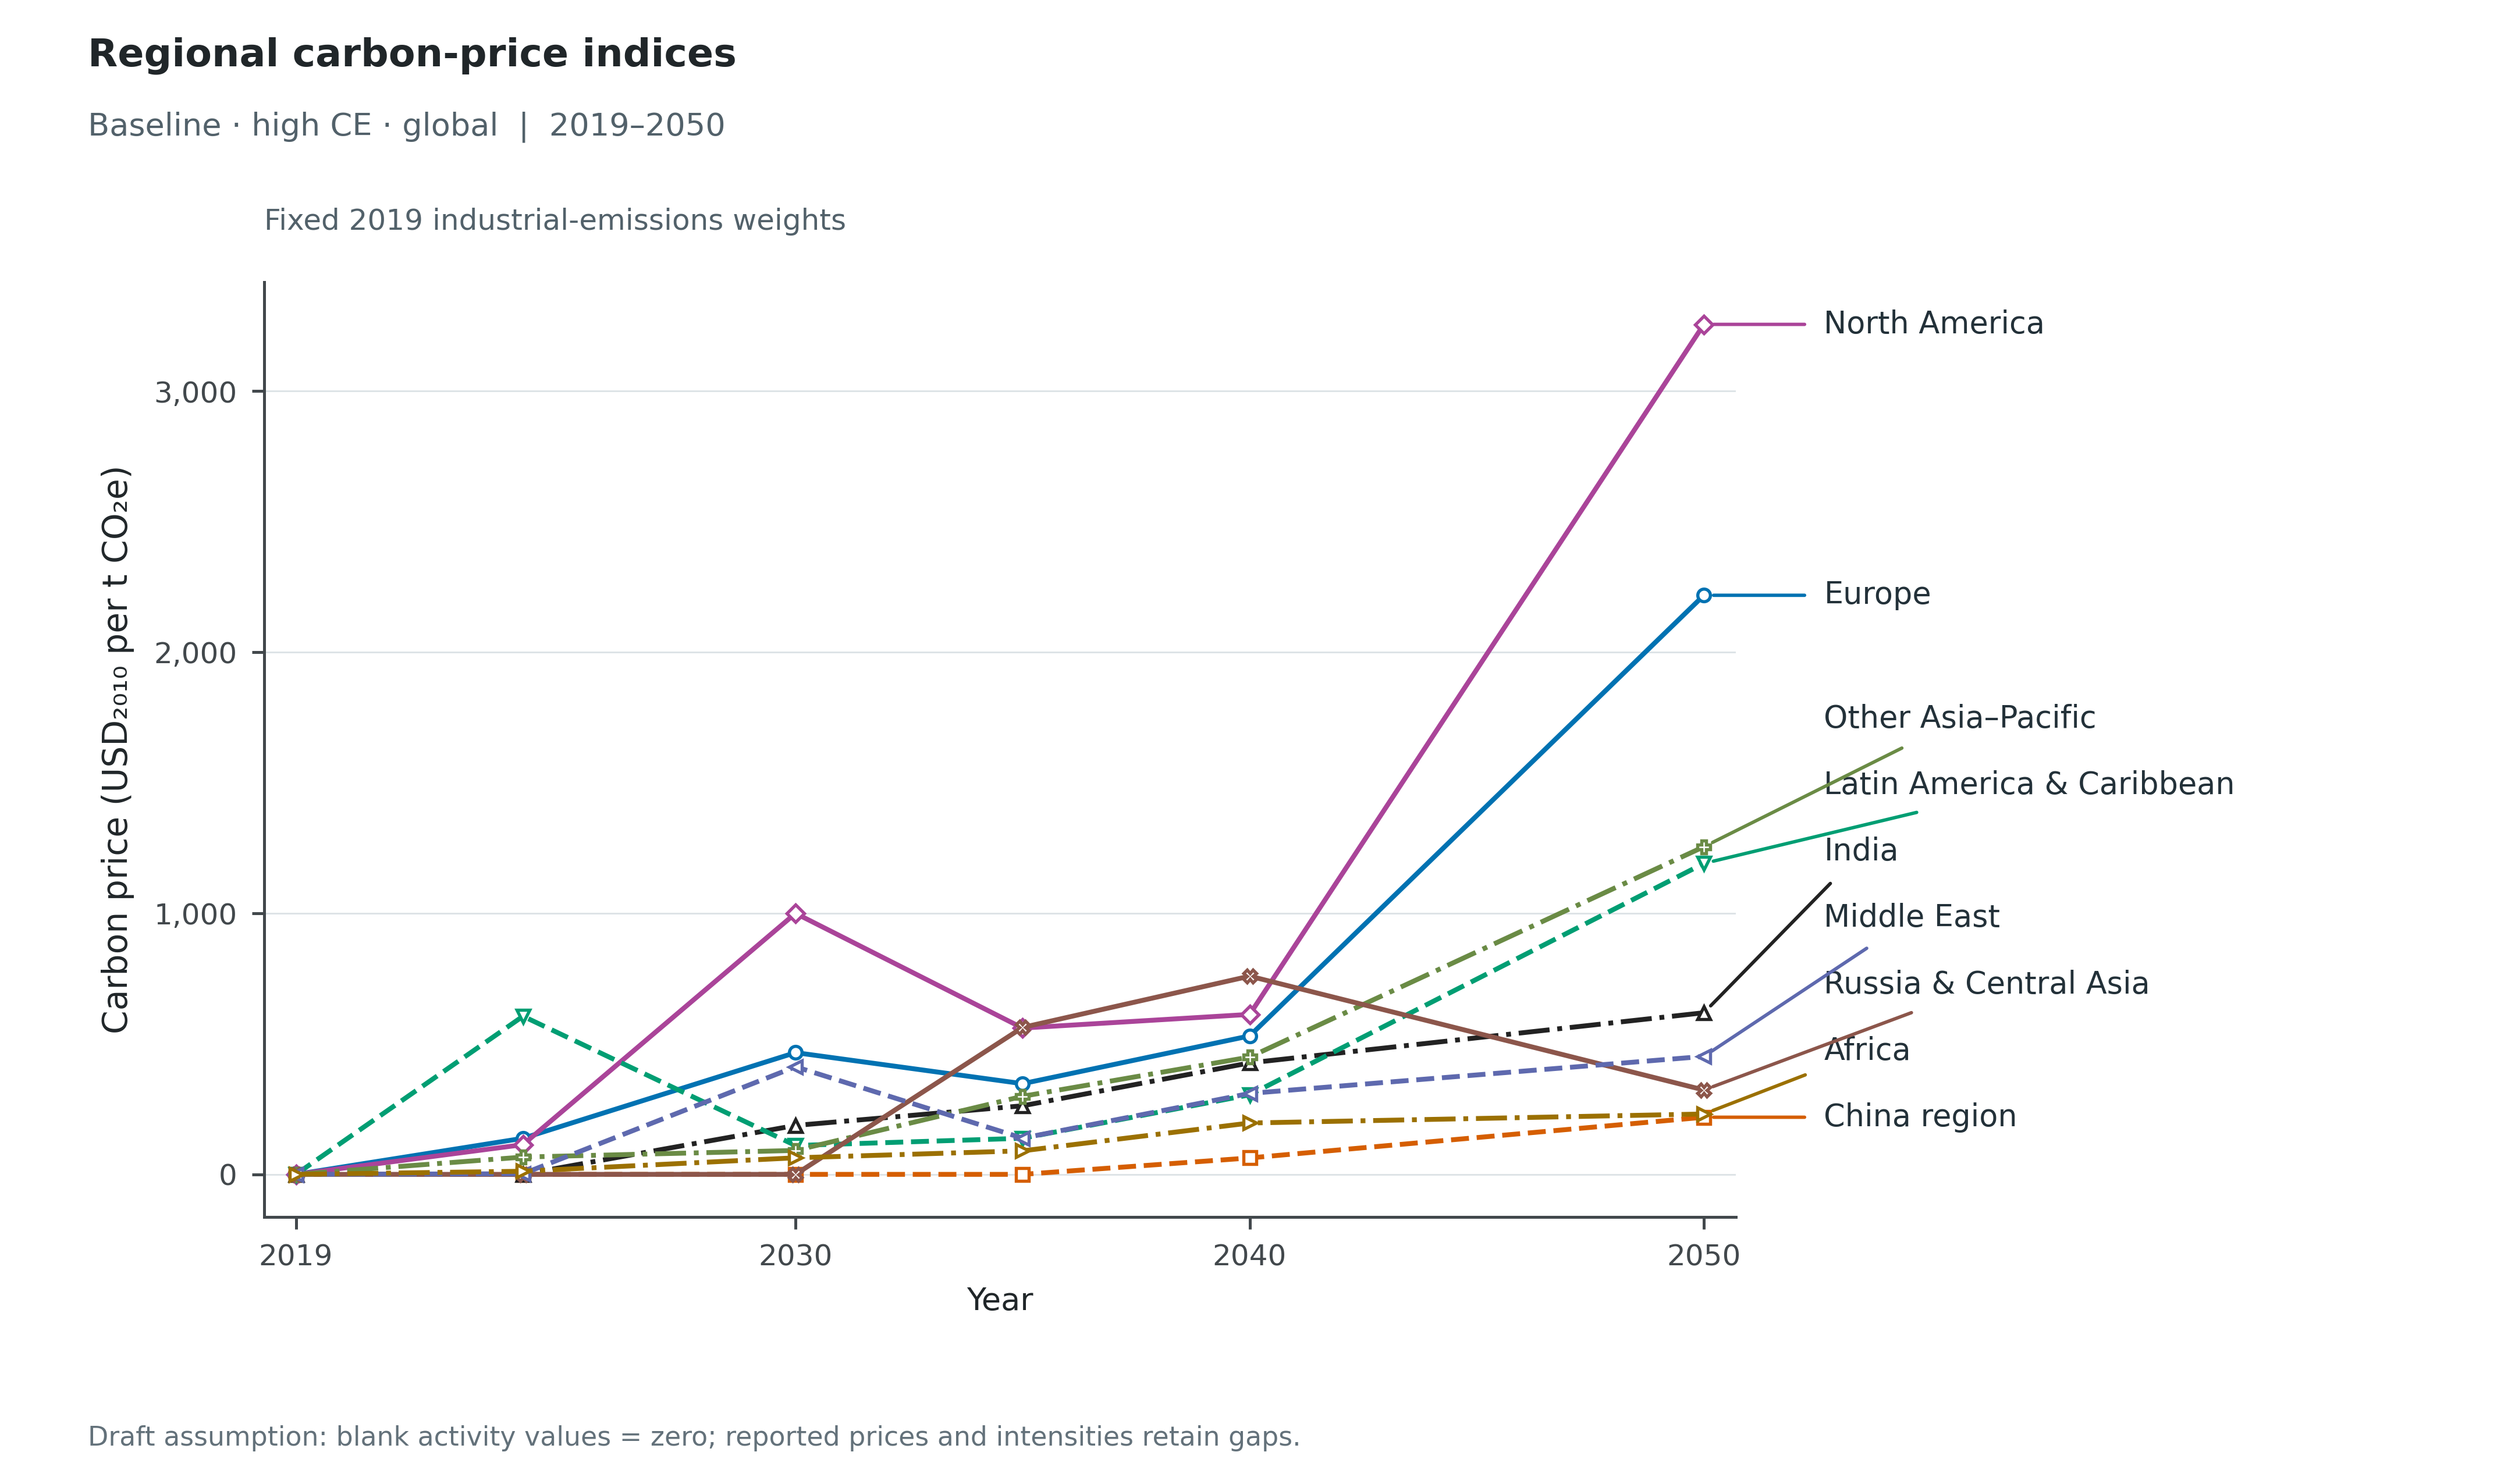

The file beside this chart, header and first rows:
Scenario, Panel, Scope, Series, Year, Value, Unit, Role
baseline_highce_gbl, a, Macroregions, Europe, 2019, 1.1657752632772076e-05, USD_2010/tCO2e, plotted
baseline_highce_gbl, a, Macroregions, Europe, 2024, 138.2, USD_2010/tCO2e, plotted
baseline_highce_gbl, a, Macroregions, Europe, 2030, 466.3, USD_2010/tCO2e, plotted
baseline_highce_gbl, a, Macroregions, Europe, 2035, 347.3, USD_2010/tCO2e, plotted
baseline_highce_gbl, a, Macroregions, Europe, 2040, 530.4, USD_2010/tCO2e, plotted
baseline_highce_gbl, a, Macroregions, Europe, 2050, 2218, USD_2010/tCO2e, plotted
baseline_highce_gbl, a, Macroregions, China region, 2019, 7.570391565583399e-07, USD_2010/tCO2e, plotted
baseline_highce_gbl, a, Macroregions, China region, 2024, 1.95255393005672e-08, USD_2010/tCO2e, plotted
baseline_highce_gbl, a, Macroregions, China region, 2030, 5.63968626816968e-10, USD_2010/tCO2e, plotted
baseline_highce_gbl, a, Macroregions, China region, 2035, 1.6846929149668e-08, USD_2010/tCO2e, plotted
baseline_highce_gbl, a, Macroregions, China region, 2040, 62.93, USD_2010/tCO2e, plotted
baseline_highce_gbl, a, Macroregions, China region, 2050, 218.8, USD_2010/tCO2e, plotted
baseline_highce_gbl, a, Macroregions, India, 2019, 2.81024775948614e-06, USD_2010/tCO2e, plotted
baseline_highce_gbl, a, Macroregions, India, 2024, 4.75410557843413e-07, USD_2010/tCO2e, plotted
baseline_highce_gbl, a, Macroregions, India, 2030, 187.4, USD_2010/tCO2e, plotted
baseline_highce_gbl, a, Macroregions, India, 2035, 262.7, USD_2010/tCO2e, plotted
baseline_highce_gbl, a, Macroregions, India, 2040, 427, USD_2010/tCO2e, plotted
baseline_highce_gbl, a, Macroregions, India, 2050, 619.1, USD_2010/tCO2e, plotted
baseline_highce_gbl, a, Macroregions, North America, 2019, 4.966120021215895e-06, USD_2010/tCO2e, plotted
baseline_highce_gbl, a, Macroregions, North America, 2024, 113.8, USD_2010/tCO2e, plotted
baseline_highce_gbl, a, Macroregions, North America, 2030, 999.8, USD_2010/tCO2e, plotted
baseline_highce_gbl, a, Macroregions, North America, 2035, 560.4, USD_2010/tCO2e, plotted
baseline_highce_gbl, a, Macroregions, North America, 2040, 612.8, USD_2010/tCO2e, plotted
baseline_highce_gbl, a, Macroregions, North America, 2050, 3256, USD_2010/tCO2e, plotted
baseline_highce_gbl, a, Macroregions, Latin America & Caribbean, 2019, 1.8232195226013582e-05, USD_2010/tCO2e, plotted
baseline_highce_gbl, a, Macroregions, Latin America & Caribbean, 2024, 605.7, USD_2010/tCO2e, plotted
baseline_highce_gbl, a, Macroregions, Latin America & Caribbean, 2030, 110.6, USD_2010/tCO2e, plotted
baseline_highce_gbl, a, Macroregions, Latin America & Caribbean, 2035, 138.2, USD_2010/tCO2e, plotted
baseline_highce_gbl, a, Macroregions, Latin America & Caribbean, 2040, 304.7, USD_2010/tCO2e, plotted
baseline_highce_gbl, a, Macroregions, Latin America & Caribbean, 2050, 1191, USD_2010/tCO2e, plotted
baseline_highce_gbl, a, Macroregions, Other Asia–Pacific, 2019, 9.43230994604147e-06, USD_2010/tCO2e, plotted
baseline_highce_gbl, a, Macroregions, Other Asia–Pacific, 2024, 66.27, USD_2010/tCO2e, plotted
baseline_highce_gbl, a, Macroregions, Other Asia–Pacific, 2030, 91.59, USD_2010/tCO2e, plotted
baseline_highce_gbl, a, Macroregions, Other Asia–Pacific, 2035, 299, USD_2010/tCO2e, plotted
baseline_highce_gbl, a, Macroregions, Other Asia–Pacific, 2040, 449.3, USD_2010/tCO2e, plotted
baseline_highce_gbl, a, Macroregions, Other Asia–Pacific, 2050, 1255, USD_2010/tCO2e, plotted
baseline_highce_gbl, a, Macroregions, Russia & Central Asia, 2019, 5.2787140565506325e-06, USD_2010/tCO2e, plotted
baseline_highce_gbl, a, Macroregions, Russia & Central Asia, 2024, 4.5250527605064705e-07, USD_2010/tCO2e, plotted
baseline_highce_gbl, a, Macroregions, Russia & Central Asia, 2030, 2.0872496263442827e-08, USD_2010/tCO2e, plotted
baseline_highce_gbl, a, Macroregions, Russia & Central Asia, 2035, 562.8, USD_2010/tCO2e, plotted
baseline_highce_gbl, a, Macroregions, Russia & Central Asia, 2040, 759.2, USD_2010/tCO2e, plotted
baseline_highce_gbl, a, Macroregions, Russia & Central Asia, 2050, 323.1, USD_2010/tCO2e, plotted
baseline_highce_gbl, a, Macroregions, Middle East, 2019, 4.801786060806121e-06, USD_2010/tCO2e, plotted
baseline_highce_gbl, a, Macroregions, Middle East, 2024, 2.323, USD_2010/tCO2e, plotted
baseline_highce_gbl, a, Macroregions, Middle East, 2030, 412.1, USD_2010/tCO2e, plotted
baseline_highce_gbl, a, Macroregions, Middle East, 2035, 138.6, USD_2010/tCO2e, plotted
baseline_highce_gbl, a, Macroregions, Middle East, 2040, 310, USD_2010/tCO2e, plotted
baseline_highce_gbl, a, Macroregions, Middle East, 2050, 451.8, USD_2010/tCO2e, plotted
baseline_highce_gbl, a, Macroregions, Africa, 2019, 2.297222674507949e-05, USD_2010/tCO2e, plotted
baseline_highce_gbl, a, Macroregions, Africa, 2024, 11.97, USD_2010/tCO2e, plotted
baseline_highce_gbl, a, Macroregions, Africa, 2030, 63.43, USD_2010/tCO2e, plotted
baseline_highce_gbl, a, Macroregions, Africa, 2035, 90.16, USD_2010/tCO2e, plotted
baseline_highce_gbl, a, Macroregions, Africa, 2040, 196.7, USD_2010/tCO2e, plotted
baseline_highce_gbl, a, Macroregions, Africa, 2050, 231.2, USD_2010/tCO2e, plotted
